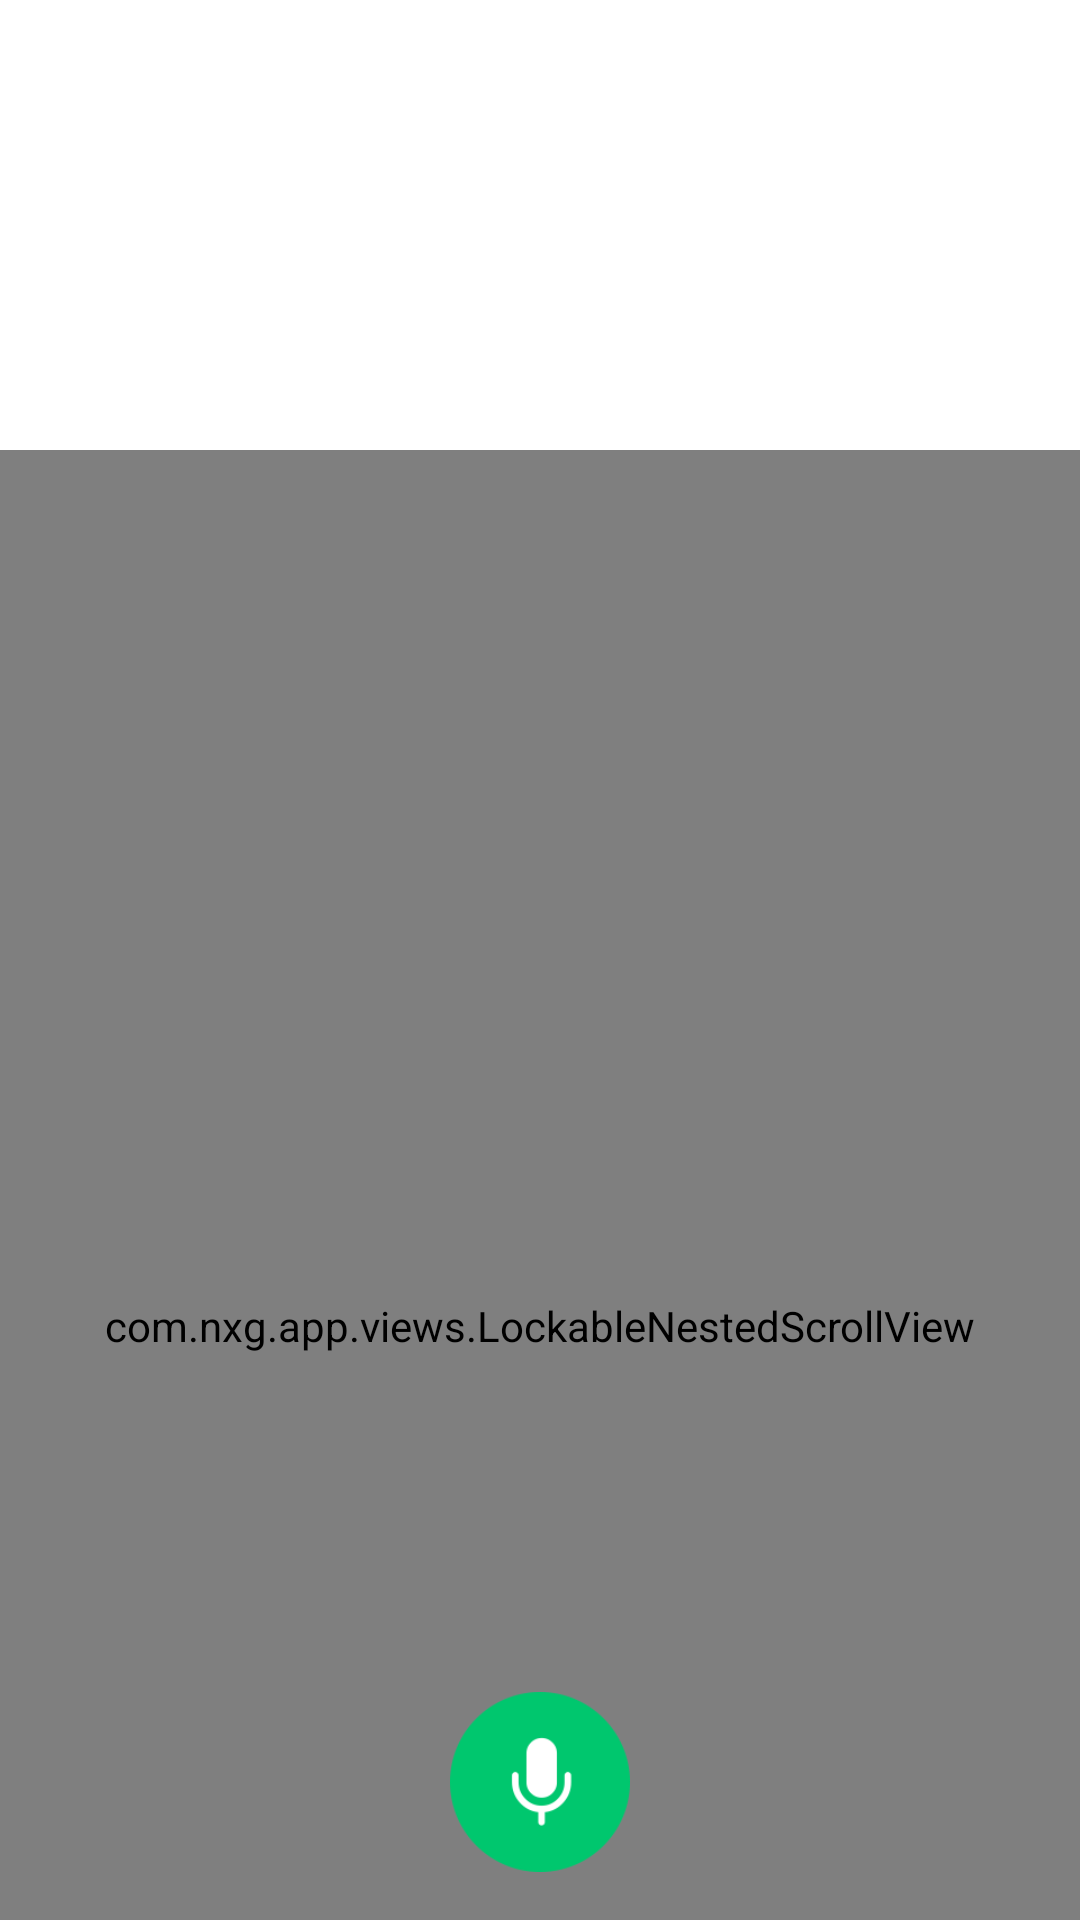

This screen was rendered from an Android layout file. Write that file and the resources it references.
<!-- AndroidManifest.xml: application theme Theme.ScrollingActivity -->
<!-- res/layout/main_activity.xml -->
<?xml version="1.0" encoding="utf-8"?>
<androidx.constraintlayout.widget.ConstraintLayout xmlns:android="http://schemas.android.com/apk/res/android"
    xmlns:app="http://schemas.android.com/apk/res-auto"
    xmlns:tools="http://schemas.android.com/tools"
    android:layout_width="match_parent"
    android:layout_height="match_parent"
    android:fitsSystemWindows="true"
    tools:context=".MainActivity">

    <androidx.coordinatorlayout.widget.CoordinatorLayout
        android:id="@+id/coordinatorLayout"
        android:layout_width="match_parent"
        android:layout_height="match_parent"
        android:descendantFocusability="blocksDescendants"
        android:fillViewport="true"
        android:fitsSystemWindows="true"
        android:focusableInTouchMode="true"
        app:layout_constraintBottom_toTopOf="@+id/button_record"
        app:layout_constraintEnd_toEndOf="parent"
        app:layout_constraintStart_toStartOf="parent"
        app:layout_constraintTop_toTopOf="parent"
        tools:context=".MainActivity">

        <com.google.android.material.appbar.AppBarLayout
            android:id="@+id/app_bar"
            android:layout_width="match_parent"
            android:layout_height="@dimen/app_bar_height"
            android:fitsSystemWindows="true"
            android:theme="@style/Theme.ScrollingActivity.AppBarOverlay">

            <com.google.android.material.appbar.CollapsingToolbarLayout
                android:id="@+id/toolbar_layout"
                style="@style/Widget.MaterialComponents.Toolbar.Primary"
                android:layout_width="match_parent"
                android:layout_height="match_parent"
                android:fitsSystemWindows="true"
                app:contentScrim="?attr/colorPrimary"
                app:layout_scrollFlags="scroll|exitUntilCollapsed"
                app:toolbarId="@+id/toolbar">

                <androidx.appcompat.widget.Toolbar
                    android:id="@+id/toolbar"
                    android:layout_width="match_parent"
                    android:layout_height="?attr/actionBarSize"
                    app:layout_collapseMode="pin"
                    app:popupTheme="@style/Theme.ScrollingActivity.PopupOverlay" />

            </com.google.android.material.appbar.CollapsingToolbarLayout>
        </com.google.android.material.appbar.AppBarLayout>

        
        <com.nxg.app.views.LockableNestedScrollView
            android:id="@+id/nestedScrollView"
            android:layout_width="match_parent"
            android:layout_height="match_parent"
            android:fillViewport="true"
            app:layout_behavior="@string/appbar_scrolling_view_behavior"
            tools:context=".MainActivity"
            tools:showIn="@layout/main_activity">

            <androidx.fragment.app.FragmentContainerView
                android:id="@+id/nav_host_fragment_activity_main"
                android:name="androidx.navigation.fragment.NavHostFragment"
                android:layout_width="match_parent"
                android:layout_height="match_parent"
                app:defaultNavHost="true"
                app:navGraph="@navigation/nav_graph" />

        </com.nxg.app.views.LockableNestedScrollView>

        <com.google.android.material.floatingactionbutton.FloatingActionButton
            android:id="@+id/fab"
            android:layout_width="wrap_content"
            android:layout_height="wrap_content"
            android:layout_marginEnd="@dimen/fab_margin"
            android:visibility="gone"
            app:layout_anchor="@id/app_bar"
            app:layout_anchorGravity="bottom|end"
            app:srcCompat="@android:drawable/ic_dialog_email" />

    </androidx.coordinatorlayout.widget.CoordinatorLayout>

    <Button
        android:id="@+id/button_record"
        android:layout_width="60dp"
        android:layout_height="60dp"
        android:layout_marginBottom="@dimen/audio_record_button_margin"
        android:background="@mipmap/ic_record"
        app:backgroundTint="@null"
        app:layout_constraintBottom_toBottomOf="parent"
        app:layout_constraintEnd_toEndOf="parent"
        app:layout_constraintStart_toStartOf="parent" />


</androidx.constraintlayout.widget.ConstraintLayout>
<!-- resources referenced by this layout -->
<resources>
  <dimen name="app_bar_height">150dp</dimen>
  <dimen name="audio_record_button_margin">16dp</dimen>
  <dimen name="fab_margin">16dp</dimen>
  <!-- mipmap ic_record: png bitmap (mipmap-xhdpi, 4923 bytes) -->
  <style name="Theme.ScrollingActivity.AppBarOverlay" parent="ThemeOverlay.AppCompat.Dark.ActionBar" />
  <style name="Theme.ScrollingActivity.PopupOverlay" parent="ThemeOverlay.AppCompat.Light" />
  <style name="Theme.ScrollingActivity" parent="Theme.MaterialComponents.DayNight.DarkActionBar">
          
          <item name="colorPrimary">@color/green</item>
          <item name="colorPrimaryVariant">@color/green</item>
          <item name="colorOnPrimary">@color/white</item>
          
          <item name="colorSecondary">@color/teal_200</item>
          <item name="colorSecondaryVariant">@color/teal_700</item>
          <item name="colorOnSecondary">@color/black</item>
          
          <item name="android:statusBarColor" tools:targetApi="l">?attr/colorPrimaryVariant</item>
          
      </style>
  <color name="white">#FFFFFFFF</color>
  <color name="teal_200">#FF03DAC5</color>
  <color name="teal_700">#FF018786</color>
  <color name="black">#FF000000</color>
</resources>
